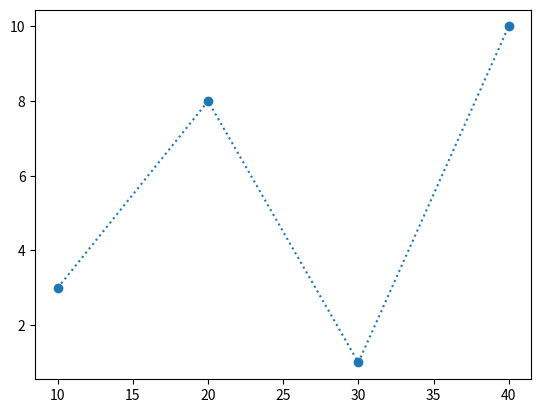

Generate this figure with matplotlib:
import matplotlib.pyplot as plt
import numpy as np

# x와 y 값을 모두 지정
xpoints = np.array([10, 20, 30, 40])  # 원하는 x값
ypoints = np.array([3, 8, 1, 10])

plt.plot(xpoints, ypoints, marker='o',linestyle = 'dotted')  # x, y 모두 지정
plt.show()